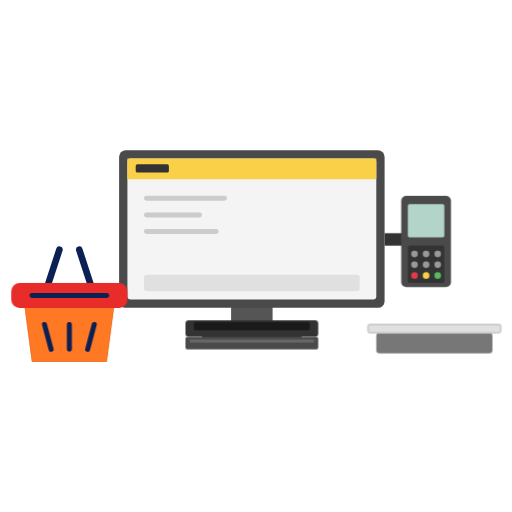
t = 0.00 s
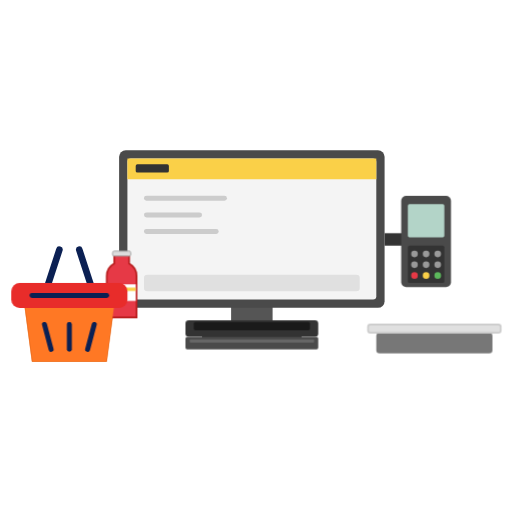
t = 1.01 s
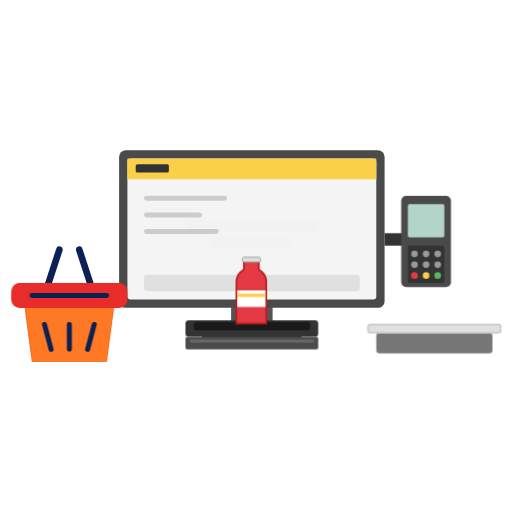
t = 2.00 s
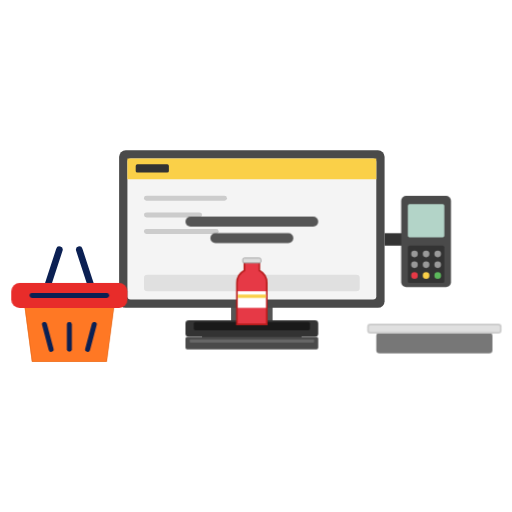
t = 3.00 s
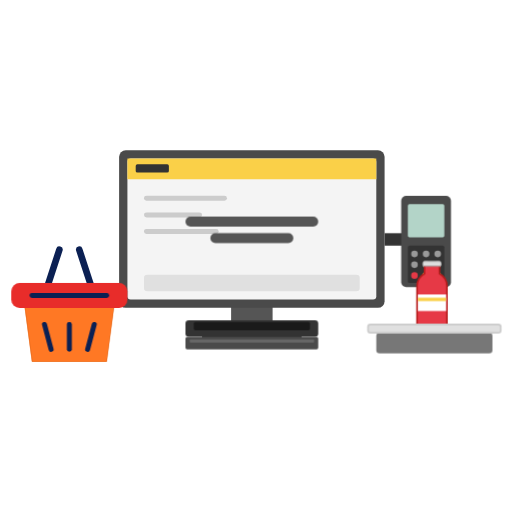
t = 4.02 s
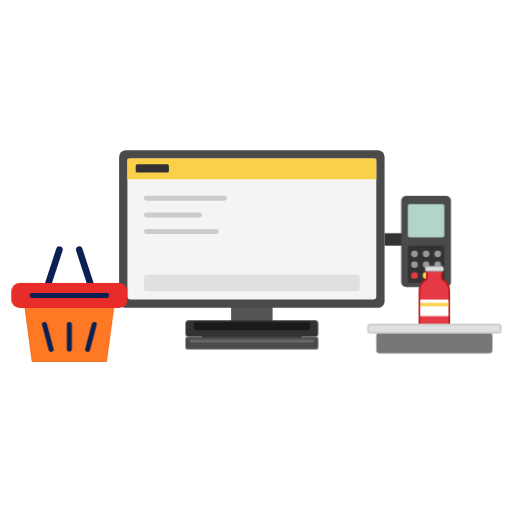
t = 5.10 s

The animated SVG that drew these frames (rendered in a browser with its animation timeline set to each time). Animation: 4 CSS @keyframes rules; one cycle of 6.00 s, repeats indefinitely.

<svg xmlns="http://www.w3.org/2000/svg" viewBox="0 0 864 864" width="864" height="864">
  <style>
    /* ANIMAÇÃO FLUIDA DO PRODUTO (Mantida nas proporções perfeitas originais) */
    .product-x { animation: moveX 6s infinite cubic-bezier(0.4, 0, 0.2, 1); }
    .product-y { animation: moveY 6s infinite cubic-bezier(0.4, 0, 0.2, 1); }

    @keyframes moveX {
        0%, 10%   { transform: translateX(180px); }
        35%, 50%  { transform: translateX(400px); }
        70%, 90%  { transform: translateX(620px); }
        100%      { transform: translateX(180px); }
    }

    @keyframes moveY {
        0%, 10%   { transform: translateY(270px); opacity: 0; }
        15%       { transform: translateY(270px); opacity: 1; } 
        22%       { transform: translateY(150px); } 
        35%, 50%  { transform: translateY(250px); } 
        60%       { transform: translateY(160px); } 
        70%       { transform: translateY(260px); opacity: 1; } 
        85%       { transform: translateY(260px); opacity: 1; }
        90%, 100% { transform: translateY(260px); opacity: 0; } 
    }

    /* MENSAGEM NA TELA (MOCKUP DE LINHAS) */
    .screen-text-anim {
        animation: textFade 6s infinite ease-in-out;
    }

    @keyframes textFade {
        0%, 33%   { opacity: 0; transform: translateY(5px); }
        36%, 67%  { opacity: 1; transform: translateY(0); } 
        70%, 100% { opacity: 0; transform: translateY(-5px); } 
    }

    /* LUZ DO LEITOR */
    .bip-anim { animation: bipFlash 6s infinite; }

    @keyframes bipFlash {
        0%, 34%   { opacity: 0; }
        36%, 42%  { opacity: 1; } 
        46%, 100% { opacity: 0; }
    }
  </style>
  
  <g transform="translate(432, 432) scale(1.4) translate(-405, -167.5)">
  
    <g transform="translate(180, 260)">
      <line x1="-30" y1="-45" x2="-12" y2="-100" stroke="#0B2053" stroke-width="8" stroke-linecap="round"/>
      <line x1="30" y1="-45" x2="12" y2="-100" stroke="#0B2053" stroke-width="8" stroke-linecap="round"/>
      <polygon points="-55,-40 55,-40 45,35 -45,35" fill="#C25A12"/>
    </g>

    <g transform="translate(400, 110)">
      <rect x="-25" y="80" width="50" height="70" fill="#555555"/>
      <rect x="-60" y="150" width="120" height="15" fill="#333333" rx="4"/>
      
      <rect x="-160" y="-70" width="320" height="190" fill="#4A4A4A" rx="8"/>
      <rect x="-150" y="-60" width="300" height="170" fill="#F4F4F4" rx="4"/>
      <rect x="-150" y="-60" width="300" height="25" fill="#FAD048"/> 
      <rect x="-140" y="-53" width="40" height="10" fill="#333333" rx="2"/> 
      
      <rect x="-130" y="-15" width="100" height="6" fill="#CCCCCC" rx="3"/>
      <rect x="-130" y="5" width="70" height="6" fill="#CCCCCC" rx="3"/>
      <rect x="-130" y="25" width="90" height="6" fill="#CCCCCC" rx="3"/>
      <rect x="-130" y="80" width="260" height="20" fill="#E0E0E0" rx="4"/>

      <g class="screen-text-anim">
          <rect x="-80" y="10" width="160" height="12" fill="#555555" rx="6"/>
          <rect x="-50" y="30" width="100" height="12" fill="#555555" rx="6"/>
      </g>

      <rect x="160" y="30" width="30" height="15" fill="#333333"/>
      <rect x="180" y="-15" width="60" height="110" fill="#4A4A4A" rx="6"/>
      <rect x="188" y="-5" width="44" height="40" fill="#B3D4C8" rx="2"/> 
      <rect x="188" y="45" width="44" height="45" fill="#333333" rx="2"/> 
      <circle cx="196" cy="55" r="4" fill="#999999"/>
      <circle cx="210" cy="55" r="4" fill="#999999"/>
      <circle cx="224" cy="55" r="4" fill="#999999"/>
      <circle cx="196" cy="68" r="4" fill="#999999"/>
      <circle cx="210" cy="68" r="4" fill="#999999"/>
      <circle cx="224" cy="68" r="4" fill="#999999"/>
      <circle cx="196" cy="81" r="4" fill="#E63946"/> 
      <circle cx="210" cy="81" r="4" fill="#FAD048"/> 
      <circle cx="224" cy="81" r="4" fill="#5CB85C"/> 
    </g>

    <g transform="translate(400, 260)">
      <rect x="-80" y="-15" width="160" height="20" fill="#333333" rx="4"/>
      <rect x="-70" y="-13" width="140" height="10" fill="#1A1A1A" rx="2"/> 
    </g>

    <g class="product-x">
      <g class="product-y">
        <path d="M -18,0 L 18,0 L 18,-50 Q 18,-60 9,-65 L 9,-75 L -9,-75 L -9,-65 Q -18,-60 -18,-50 Z" fill="#E63946" stroke="#B71C1C" stroke-width="2"/>
        <rect x="-11" y="-80" width="22" height="6" fill="#DDDDDD" rx="2" stroke="#999999" stroke-width="1"/>
        <rect x="-17" y="-40" width="34" height="20" fill="#FFFFFF"/>
        <rect x="-17" y="-36" width="34" height="4" fill="#FAD048"/>
      </g>
    </g>

    <g transform="translate(180, 260)">
      <polygon points="-55,-40 55,-40 45,35 -45,35" fill="#FF7824"/>
      <line x1="-30" y1="-10" x2="-22" y2="20" stroke="#0B2053" stroke-width="6" stroke-linecap="round"/>
      <line x1="0" y1="-10" x2="0" y2="20" stroke="#0B2053" stroke-width="6" stroke-linecap="round"/>
      <line x1="30" y1="-10" x2="22" y2="20" stroke="#0B2053" stroke-width="6" stroke-linecap="round"/>
      <rect x="-70" y="-60" width="140" height="30" fill="#E82C2A" rx="10"/>
      <line x1="-45" y1="-45" x2="45" y2="-45" stroke="#0B2053" stroke-width="6" stroke-linecap="round"/>
    </g>

    <g transform="translate(400, 260)">
      <rect x="-80" y="5" width="160" height="15" fill="#4A4A4A" rx="2"/>
      <rect x="-75" y="8" width="150" height="4" fill="#666666" rx="1"/>
    </g>

    <g transform="translate(620, 260)">
      <rect x="-70" y="0" width="140" height="25" fill="#777777" rx="4"/>
      <rect x="-80" y="-10" width="160" height="10" fill="#E0E0E0" stroke="#CCCCCC" stroke-width="2" rx="3"/>
    </g>

    <g transform="translate(400, 250)" class="bip-anim">
      <rect x="-70" y="-20" width="140" height="3" fill="#5CB85C"/>
      <rect x="0" y="-50" width="3" height="60" fill="#5CB85C"/>
      <circle cx="0" cy="-20" r="30" fill="#5CB85C" opacity="0.2"/>
    </g>

  </g>
</svg>
